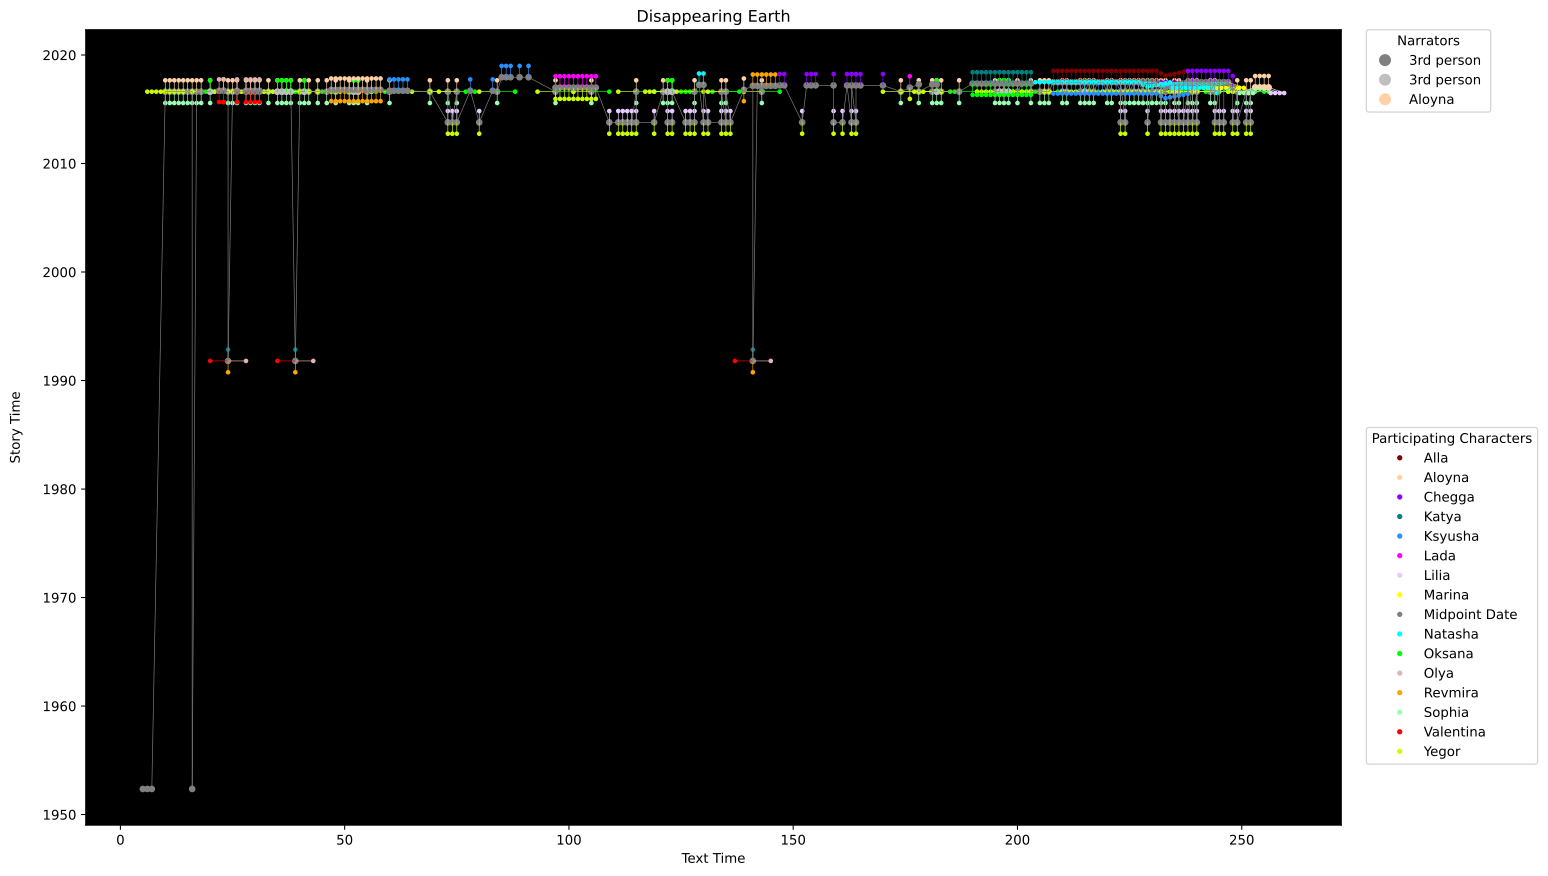

The data file committed next to this chart (first rows):
Relative Order, Event Name, Start Date, End Date, Is Approximate?, Narrator, Start Page, End Page, Start Date TT, End Date TT, Start Page TT, End Page TT, Is Approximate TT?, Evidence, Participating Characters, Aloyna, Sophia, Yegor, Olya, Valentina, Katya, Ksyusha, Lada, Natasha
1, Zavoyko Earthquake, 1952-05-11, 1952-05-11, F, 3rd person, 5, 5, , , , , , google, , F, F, F, F, F, F, F, F, F
1, Zavoyko Earthquake, 1952-05-11, 1952-05-11, F, 3rd person, 6, 6, , , , , , google, , F, F, F, F, F, F, F, F, F
1, Zavoyko Earthquake, 1952-05-11, 1952-05-11, F, 3rd person, 7, 7, , , , , , google, , F, F, F, F, F, F, F, F, F
1, Zavoyko Earthquake, 1952-05-11, 1952-05-11, F, 3rd person, 16, 16, , , , , , google, , F, F, F, F, F, F, F, F, F
2, Soviet Union Collapse, 1991-08-18, 1991-12-26, F, 3rd person, 24, 24, , , , , , google, Katya, Olya, Revmira, and Valentina, F, F, F, T, T, T, F, F, F
2, Soviet Union Collapse, 1991-08-18, 1991-12-26, F, 3rd person, 39, 39, , , , , , google, Katya, Olya, Revmira, and Valentina, F, F, F, T, T, T, F, F, F
2, Soviet Union Collapse, 1991-08-18, 1991-12-26, F, 3rd person, 141, 141, , , , , , google, Katya, Olya, Revmira, and Valentina, F, F, F, T, T, T, F, F, F
3, Lilia dissapears, 2013-10-16, 2013-10-16, T, 3rd person, 73, 73, , , , , , Ksyusha describes Lilia as "the Even gir…, Lilia and Yegor, F, F, T, F, F, F, F, F, F
3, Lilia dissapears, 2013-10-16, 2013-10-16, T, 3rd person, 74, 74, , , , , , Ksyusha describes Lilia as "the Even gir…, Lilia and Yegor, F, F, T, F, F, F, F, F, F
3, Lilia dissapears, 2013-10-16, 2013-10-16, T, 3rd person, 75, 75, , , , , , Ksyusha describes Lilia as "the Even gir…, Lilia and Yegor, F, F, T, F, F, F, F, F, F
3, Lilia dissapears, 2013-10-16, 2013-10-16, T, 3rd person, 80, 80, , , , , , Ksyusha describes Lilia as "the Even gir…, Lilia and Yegor, F, F, T, F, F, F, F, F, F
3, Lilia dissapears, 2013-10-16, 2013-10-16, T, 3rd person, 109, 109, , , , , , Ksyusha describes Lilia as "the Even gir…, Lilia and Yegor, F, F, T, F, F, F, F, F, F
3, Lilia dissapears, 2013-10-16, 2013-10-16, T, 3rd person, 111, 111, , , , , , Ksyusha describes Lilia as "the Even gir…, Lilia and Yegor, F, F, T, F, F, F, F, F, F
3, Lilia dissapears, 2013-10-16, 2013-10-16, T, 3rd person, 112, 112, , , , , , Ksyusha describes Lilia as "the Even gir…, Lilia and Yegor, F, F, T, F, F, F, F, F, F
3, Lilia dissapears, 2013-10-16, 2013-10-16, T, 3rd person, 113, 113, , , , , , Ksyusha describes Lilia as "the Even gir…, Lilia and Yegor, F, F, T, F, F, F, F, F, F
3, Lilia dissapears, 2013-10-16, 2013-10-16, T, 3rd person, 114, 114, , , , , , Ksyusha describes Lilia as "the Even gir…, Lilia and Yegor, F, F, T, F, F, F, F, F, F
3, Lilia dissapears, 2013-10-16, 2013-10-16, T, 3rd person, 115, 115, , , , , , Ksyusha describes Lilia as "the Even gir…, Lilia and Yegor, F, F, T, F, F, F, F, F, F
3, Lilia dissapears, 2013-10-16, 2013-10-16, T, 3rd person, 119, 119, , , , , , Ksyusha describes Lilia as "the Even gir…, Lilia and Yegor, F, F, T, F, F, F, F, F, F
3, Lilia dissapears, 2013-10-16, 2013-10-16, T, 3rd person, 122, 122, , , , , , Ksyusha describes Lilia as "the Even gir…, Lilia and Yegor, F, F, T, F, F, F, F, F, F
3, Lilia dissapears, 2013-10-16, 2013-10-16, T, 3rd person, 123, 123, , , , , , Ksyusha describes Lilia as "the Even gir…, Lilia and Yegor, F, F, T, F, F, F, F, F, F
3, Lilia dissapears, 2013-10-16, 2013-10-16, T, 3rd person, 126, 126, , , , , , Ksyusha describes Lilia as "the Even gir…, Lilia and Yegor, F, F, T, F, F, F, F, F, F
3, Lilia dissapears, 2013-10-16, 2013-10-16, T, 3rd person, 127, 127, , , , , , Ksyusha describes Lilia as "the Even gir…, Lilia and Yegor, F, F, T, F, F, F, F, F, F
3, Lilia dissapears, 2013-10-16, 2013-10-16, T, 3rd person, 128, 128, , , , , , Ksyusha describes Lilia as "the Even gir…, Lilia and Yegor, F, F, T, F, F, F, F, F, F
3, Lilia dissapears, 2013-10-16, 2013-10-16, T, 3rd person, 130, 130, , , , , , Ksyusha describes Lilia as "the Even gir…, Lilia and Yegor, F, F, T, F, F, F, F, F, F
3, Lilia dissapears, 2013-10-16, 2013-10-16, T, 3rd person, 131, 131, , , , , , Ksyusha describes Lilia as "the Even gir…, Lilia and Yegor, F, F, T, F, F, F, F, F, F
3, Lilia dissapears, 2013-10-16, 2013-10-16, T, 3rd person, 134, 134, , , , , , Ksyusha describes Lilia as "the Even gir…, Lilia and Yegor, F, F, T, F, F, F, F, F, F
3, Lilia dissapears, 2013-10-16, 2013-10-16, T, 3rd person, 135, 135, , , , , , Ksyusha describes Lilia as "the Even gir…, Lilia and Yegor, F, F, T, F, F, F, F, F, F
3, Lilia dissapears, 2013-10-16, 2013-10-16, T, 3rd person, 136, 136, , , , , , Ksyusha describes Lilia as "the Even gir…, Lilia and Yegor, F, F, T, F, F, F, F, F, F
3, Lilia dissapears, 2013-10-16, 2013-10-16, T, 3rd person, 152, 152, , , , , , Ksyusha describes Lilia as "the Even gir…, Lilia and Yegor, F, F, T, F, F, F, F, F, F
3, Lilia dissapears, 2013-10-16, 2013-10-16, T, 3rd person, 159, 159, , , , , , Ksyusha describes Lilia as "the Even gir…, Lilia and Yegor, F, F, T, F, F, F, F, F, F
3, Lilia dissapears, 2013-10-16, 2013-10-16, T, 3rd person, 161, 161, , , , , , Ksyusha describes Lilia as "the Even gir…, Lilia and Yegor, F, F, T, F, F, F, F, F, F
3, Lilia dissapears, 2013-10-16, 2013-10-16, T, 3rd person, 163, 163, , , , , , Ksyusha describes Lilia as "the Even gir…, Lilia and Yegor, F, F, T, F, F, F, F, F, F
3, Lilia dissapears, 2013-10-16, 2013-10-16, T, 3rd person, 164, 164, , , , , , Ksyusha describes Lilia as "the Even gir…, Lilia and Yegor, F, F, T, F, F, F, F, F, F
3, Lilia dissapears, 2013-10-16, 2013-10-16, T, 3rd person, 223, 223, , , , , , Ksyusha describes Lilia as "the Even gir…, Lilia and Yegor, F, F, T, F, F, F, F, F, F
3, Lilia dissapears, 2013-10-16, 2013-10-16, T, 3rd person, 224, 224, , , , , , Ksyusha describes Lilia as "the Even gir…, Lilia and Yegor, F, F, T, F, F, F, F, F, F
3, Lilia dissapears, 2013-10-16, 2013-10-16, T, 3rd person, 229, 229, , , , , , Ksyusha describes Lilia as "the Even gir…, Lilia and Yegor, F, F, T, F, F, F, F, F, F
3, Lilia dissapears, 2013-10-16, 2013-10-16, T, 3rd person, 232, 232, , , , , , Ksyusha describes Lilia as "the Even gir…, Lilia and Yegor, F, F, T, F, F, F, F, F, F
3, Lilia dissapears, 2013-10-16, 2013-10-16, T, 3rd person, 233, 233, , , , , , Ksyusha describes Lilia as "the Even gir…, Lilia and Yegor, F, F, T, F, F, F, F, F, F
3, Lilia dissapears, 2013-10-16, 2013-10-16, T, 3rd person, 234, 234, , , , , , Ksyusha describes Lilia as "the Even gir…, Lilia and Yegor, F, F, T, F, F, F, F, F, F
3, Lilia dissapears, 2013-10-16, 2013-10-16, T, 3rd person, 235, 235, , , , , , Ksyusha describes Lilia as "the Even gir…, Lilia and Yegor, F, F, T, F, F, F, F, F, F
3, Lilia dissapears, 2013-10-16, 2013-10-16, T, 3rd person, 236, 236, , , , , , Ksyusha describes Lilia as "the Even gir…, Lilia and Yegor, F, F, T, F, F, F, F, F, F
3, Lilia dissapears, 2013-10-16, 2013-10-16, T, 3rd person, 237, 237, , , , , , Ksyusha describes Lilia as "the Even gir…, Lilia and Yegor, F, F, T, F, F, F, F, F, F
3, Lilia dissapears, 2013-10-16, 2013-10-16, T, 3rd person, 238, 238, , , , , , Ksyusha describes Lilia as "the Even gir…, Lilia and Yegor, F, F, T, F, F, F, F, F, F
3, Lilia dissapears, 2013-10-16, 2013-10-16, T, 3rd person, 239, 239, , , , , , Ksyusha describes Lilia as "the Even gir…, Lilia and Yegor, F, F, T, F, F, F, F, F, F
3, Lilia dissapears, 2013-10-16, 2013-10-16, T, 3rd person, 240, 240, , , , , , Ksyusha describes Lilia as "the Even gir…, Lilia and Yegor, F, F, T, F, F, F, F, F, F
3, Lilia dissapears, 2013-10-16, 2013-10-16, T, 3rd person, 244, 244, , , , , , Ksyusha describes Lilia as "the Even gir…, Lilia and Yegor, F, F, T, F, F, F, F, F, F
3, Lilia dissapears, 2013-10-16, 2013-10-16, T, 3rd person, 245, 245, , , , , , Ksyusha describes Lilia as "the Even gir…, Lilia and Yegor, F, F, T, F, F, F, F, F, F
3, Lilia dissapears, 2013-10-16, 2013-10-16, T, 3rd person, 246, 246, , , , , , Ksyusha describes Lilia as "the Even gir…, Lilia and Yegor, F, F, T, F, F, F, F, F, F
3, Lilia dissapears, 2013-10-16, 2013-10-16, T, 3rd person, 248, 248, , , , , , Ksyusha describes Lilia as "the Even gir…, Lilia and Yegor, F, F, T, F, F, F, F, F, F
3, Lilia dissapears, 2013-10-16, 2013-10-16, T, 3rd person, 249, 249, , , , , , Ksyusha describes Lilia as "the Even gir…, Lilia and Yegor, F, F, T, F, F, F, F, F, F
3, Lilia dissapears, 2013-10-16, 2013-10-16, T, 3rd person, 251, 251, , , , , , Ksyusha describes Lilia as "the Even gir…, Lilia and Yegor, F, F, T, F, F, F, F, F, F
3, Lilia dissapears, 2013-10-16, 2013-10-16, T, 3rd person, 252, 252, , , , , , Ksyusha describes Lilia as "the Even gir…, Lilia and Yegor, F, F, T, F, F, F, F, F, F
4, The Golosovsky Sisters are Kidnapped, 2016-08-15, 2016-08-15, T, 3rd person, 10, 10, , , , , , In Yegor's car, Aloyna asks Yegor where …, Aloyna, Oksana, Sophia, and Yegor, T, T, T, F, F, F, F, F, F
4, The Golosovsky Sisters are Kidnapped, 2016-08-15, 2016-08-15, T, 3rd person, 11, 11, , , , , , In Yegor's car, Aloyna asks Yegor where …, Aloyna, Oksana, Sophia, and Yegor, T, T, T, F, F, F, F, F, F
4, The Golosovsky Sisters are Kidnapped, 2016-08-15, 2016-08-15, T, 3rd person, 12, 12, , , , , , In Yegor's car, Aloyna asks Yegor where …, Aloyna, Oksana, Sophia, and Yegor, T, T, T, F, F, F, F, F, F
4, The Golosovsky Sisters are Kidnapped, 2016-08-15, 2016-08-15, T, 3rd person, 13, 13, , , , , , In Yegor's car, Aloyna asks Yegor where …, Aloyna, Oksana, Sophia, and Yegor, T, T, T, F, F, F, F, F, F
4, The Golosovsky Sisters are Kidnapped, 2016-08-15, 2016-08-15, T, 3rd person, 14, 14, , , , , , In Yegor's car, Aloyna asks Yegor where …, Aloyna, Oksana, Sophia, and Yegor, T, T, T, F, F, F, F, F, F
4, The Golosovsky Sisters are Kidnapped, 2016-08-15, 2016-08-15, T, 3rd person, 15, 15, , , , , , In Yegor's car, Aloyna asks Yegor where …, Aloyna, Oksana, Sophia, and Yegor, T, T, T, F, F, F, F, F, F
4, The Golosovsky Sisters are Kidnapped, 2016-08-15, 2016-08-15, T, 3rd person, 16, 16, , , , , , In Yegor's car, Aloyna asks Yegor where …, Aloyna, Oksana, Sophia, and Yegor, T, T, T, F, F, F, F, F, F
4, The Golosovsky Sisters are Kidnapped, 2016-08-15, 2016-08-15, T, 3rd person, 17, 17, , , , , , In Yegor's car, Aloyna asks Yegor where …, Aloyna, Oksana, Sophia, and Yegor, T, T, T, F, F, F, F, F, F
... 228 more rows
